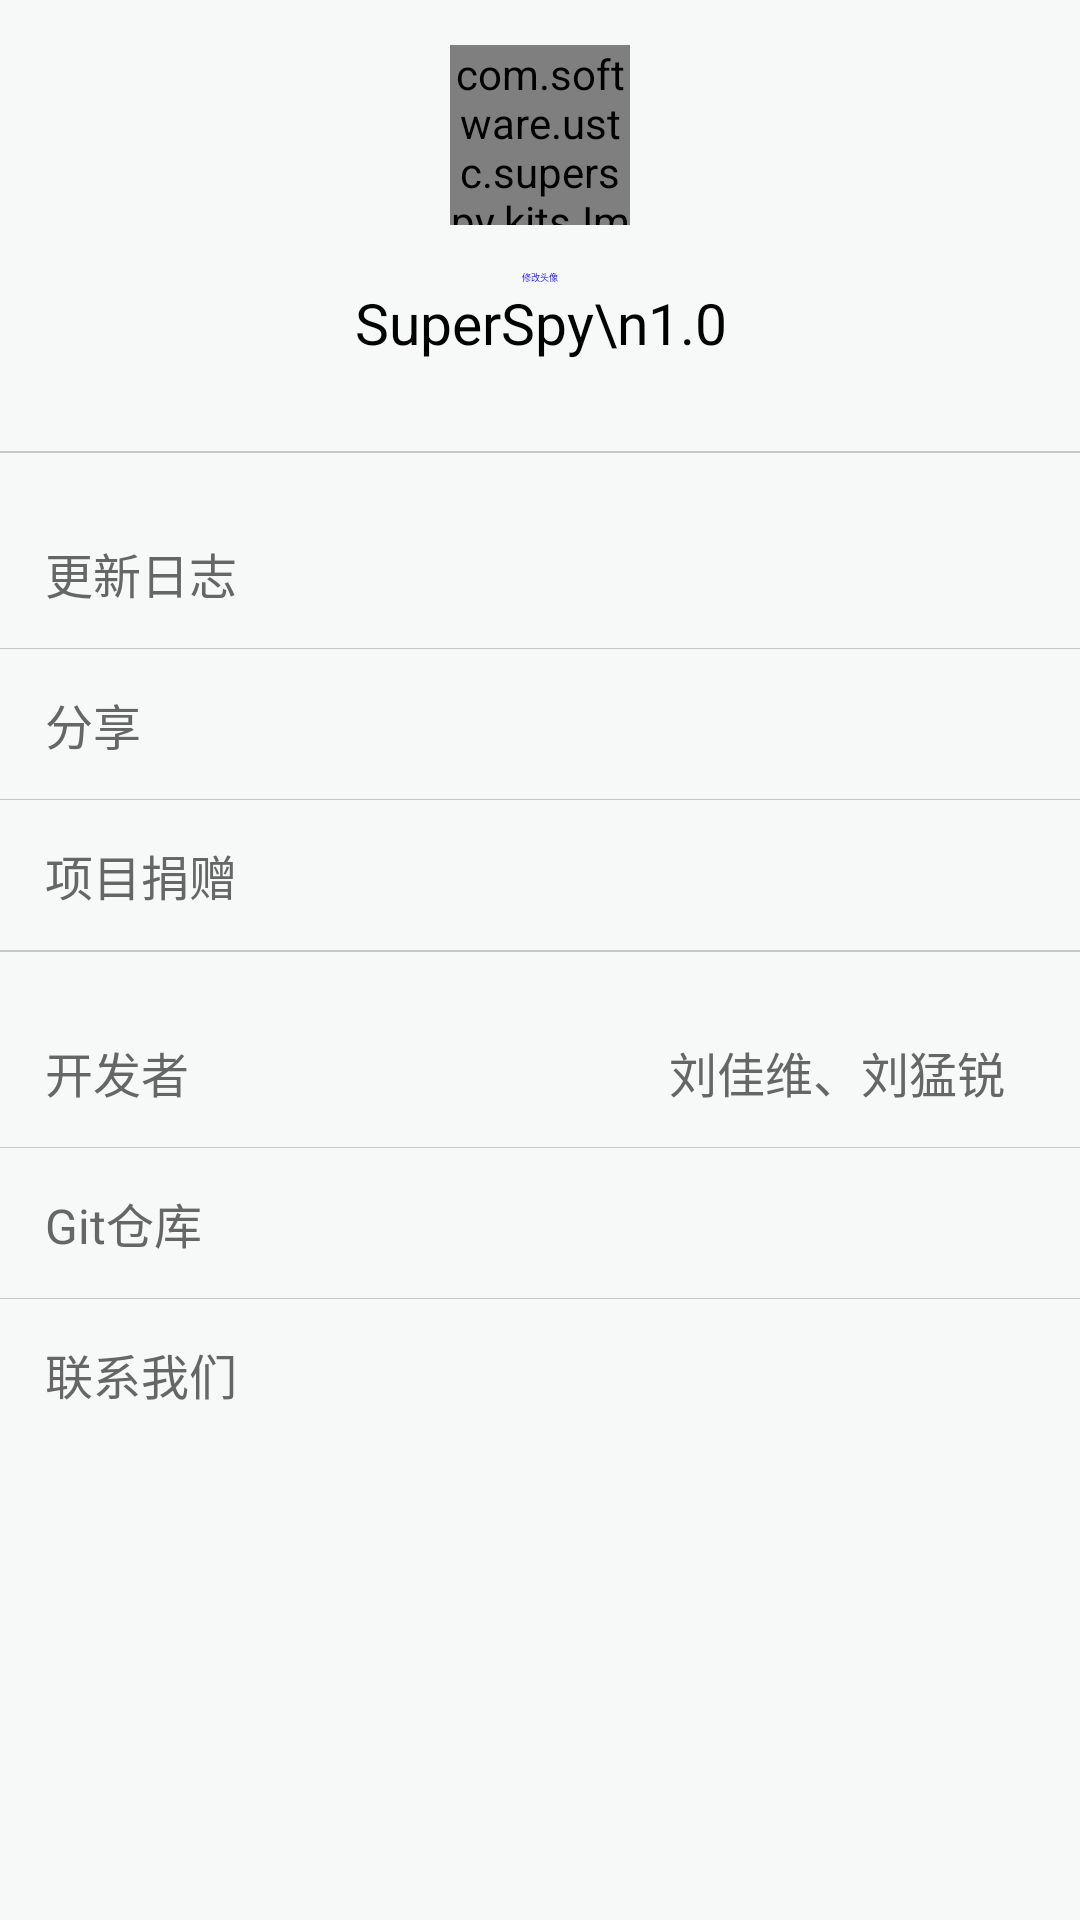

Here is an Android app screen rendered from its layout file. Give the layout XML and the strings, colors and styles it references.
<!-- AndroidManifest.xml: application theme AppTheme -->
<!-- res/layout/fragment_notifications.xml -->
<?xml version="1.0" encoding="utf-8"?>
<FrameLayout xmlns:android="http://schemas.android.com/apk/res/android"
    style="@style/activity_page">

    <LinearLayout style="@style/ll_vertical_match_match">

        <RelativeLayout
            style="@style/match_match"
            android:layout_weight="1">

            <ScrollView style="@style/match_match">

                <LinearLayout style="@style/ll_vertical_match_match">
                    <LinearLayout

                        android:layout_width="match_parent"
                        android:layout_height="wrap_content"
                        android:orientation="vertical">
                        <com.software.ustc.superspy.kits.ImageViewPlus
                            android:layout_gravity="center"
                            android:id="@+id/ph"
                            android:layout_width="60dp"
                            android:layout_height="60dp"
                            android:layout_margin="15dp"
                            android:src="@mipmap/superspy" />
                        <TextView
                            android:id="@+id/photo"
                            android:layout_gravity="center|top"
                            android:layout_width="wrap_content"
                            android:layout_height="wrap_content"
                            android:textSize="3sp"
                            android:textColor="#0000FF"
                            android:text="修改头像"/>

                    </LinearLayout>

                    <TextView
                        android:id="@+id/tvAboutAppInfo"
                        style="@style/text_big_black"
                        android:layout_marginBottom="30dp"
                        android:text="SuperSpy\n1.0" />


                    <View style="@style/divider_horizontal_1px" />

                    <View
                        style="@style/divider_horizontal_1px"
                        android:layout_marginBottom="@dimen/item_padding_bottom" />

                    <LinearLayout
                        android:id="@+id/llAboutUpdate"
                        style="@style/content_item_white">

                        <TextView
                            android:id="@+id/tllAboutUpdate"
                            style="@style/content_item_lf_tv"
                            android:layout_weight="1"
                            android:text="更新日志" />

                        <ImageView
                            style="@style/content_item_rt_img"
                            android:padding="0dp" />
                    </LinearLayout>

                    <View style="@style/divider_horizontal_1px" />

                    <LinearLayout
                        android:id="@+id/llAboutShare"
                        style="@style/content_item_white">

                        <TextView
                            android:id="@+id/tllAboutShare"
                            style="@style/content_item_lf_tv"
                            android:layout_weight="1"
                            android:text="分享" />

                        <ImageView
                            style="@style/content_item_rt_img"
                            android:padding="0dp" />
                    </LinearLayout>
                    <View style="@style/divider_horizontal_1px" />
                    <LinearLayout
                        android:id="@+id/llAboutComment"
                        style="@style/content_item_white">

                        <TextView
                            android:id="@+id/tllAboutComment"
                            style="@style/content_item_lf_tv"
                            android:layout_weight="1"
                            android:text="项目捐赠" />

                        <ImageView
                            style="@style/content_item_rt_img"
                            android:padding="0dp" />
                    </LinearLayout>

                    <View style="@style/divider_horizontal_1px" />

                    <View
                        style="@style/divider_horizontal_1px"
                        android:layout_marginBottom="@dimen/item_padding_bottom" />

                    <LinearLayout
                        android:id="@+id/llAboutDeveloper"
                        style="@style/content_item_white">

                        <TextView
                            android:id="@+id/rllAboutDeveloper"
                            style="@style/content_item_lf_tv"
                            android:layout_weight="1"
                            android:text="开发者

                                      刘佳维、刘猛锐" />

                        <ImageView
                            style="@style/content_item_rt_img"
                            android:padding="0dp" />
                    </LinearLayout>

                    <View style="@style/divider_horizontal_1px" />

                    <LinearLayout
                        android:id="@+id/llAboutWeibo"
                        style="@style/content_item_white">

                        <TextView
                            android:id="@+id/tllAboutWeibo"
                            style="@style/content_item_lf_tv"
                            android:layout_weight="1"
                            android:text="Git仓库" />

                        <ImageView
                            style="@style/content_item_rt_img"
                            android:padding="0dp" />
                    </LinearLayout>

                    <View style="@style/divider_horizontal_1px" />

                    <LinearLayout
                        android:id="@+id/llAboutContactUs"
                        style="@style/content_item_white">

                        <TextView
                            android:id="@+id/tllAboutContactUs"
                            style="@style/content_item_lf_tv"
                            android:layout_weight="1"
                            android:text="联系我们" />

                        <ImageView
                            style="@style/content_item_rt_img"
                            android:padding="0dp" />
                    </LinearLayout>
                </LinearLayout>
            </ScrollView>
        </RelativeLayout>
    </LinearLayout>
</FrameLayout>
<!-- resources referenced by this layout -->
<resources>
  <dimen name="item_padding_bottom">15dp</dimen>
  <!-- mipmap superspy: png bitmap (mipmap-xhdpi, 6161 bytes) -->
  <style name="activity_page">
          <item name="android:splitMotionEvents">false</item>
          <item name="android:layout_width">fill_parent</item>
          <item name="android:layout_height">fill_parent</item>
          <item name="android:background">@color/activity_bg</item>
          <item name="android:orientation">vertical</item>
          
          <item name="android:clipToPadding">true</item>
          <item name="android:fitsSystemWindows">true</item>
          
      </style>
  <style name="content_item_lf_tv" parent="text_middle">
          <item name="android:paddingRight">@dimen/padding_big</item>
          <item name="android:singleLine">true</item>
          <item name="android:gravity">left</item>
      </style>
  <style name="content_item_rt_img" parent="text_middle">
          <item name="android:layout_height">match_parent</item>
          <item name="android:paddingLeft">@dimen/padding_micro</item>
          <item name="android:src">@drawable/forward2_light</item>
      </style>
  <style name="content_item_white" parent="content_item">
          <item name="android:background">@drawable/white_to_gray</item>
      </style>
  <style name="divider_horizontal_1px" parent="divider">
          <item name="android:layout_height">1px</item>
          <item name="android:layout_width">fill_parent</item>
      </style>
  <style name="ll_vertical_match_match" parent="match_match">
          <item name="android:gravity">center_horizontal</item>
          <item name="android:orientation">vertical</item>
      </style>
  <style name="match_match">
          <item name="android:layout_width">match_parent</item>
          <item name="android:layout_height">match_parent</item>
      </style>
  <style name="text_big_black" parent="text_big">
          <item name="android:textColor">@color/black</item>
      </style>
  <style name="AppTheme" parent="Theme.AppCompat.Light.DarkActionBar">
          
          <item name="colorPrimary">@color/colorPrimary</item>
          <item name="colorPrimaryDark">@color/colorPrimaryDark</item>
          <item name="colorAccent">@color/colorAccent</item>
      </style>
  <color name="activity_bg">#f7f8f8</color>
  <style name="text_middle" parent="text">
          <item name="android:textSize">@dimen/text_size_middle</item>
      </style>
  <dimen name="padding_big">9dp</dimen>
  <dimen name="padding_micro">2dp</dimen>
  <style name="content_item">
          <item name="android:layout_height">50dp</item>
          <item name="android:layout_width">match_parent</item>
          <item name="android:gravity">center_vertical</item>
          <item name="android:paddingTop">2dp</item>
          <item name="android:paddingBottom">2dp</item>
          <item name="android:paddingLeft">@dimen/content_item_left_tv_padding_left</item>
          <item name="android:orientation">horizontal</item>
          <item name="android:background">@drawable/to_alpha</item>
      </style>
  <style name="divider">
          <item name="android:background">@color/alpha_3</item>
      </style>
  <style name="text_big" parent="text">
          <item name="android:textSize">@dimen/text_size_big</item>
      </style>
  <color name="black">#000000</color>
  <color name="colorPrimary">#7adfb8</color>
  <color name="colorPrimaryDark">#7adfb8</color>
  <color name="colorAccent">#33cc99</color>
  <style name="text" parent="wrap_wrap">
          <item name="android:gravity">center</item>
          <item name="android:textColor">@color/gray_3</item>
      </style>
  <dimen name="text_size_middle">16sp</dimen>
  <dimen name="content_item_left_tv_padding_left">15dp</dimen>
  <color name="alpha_3">#3000</color>
  <dimen name="text_size_big">19sp</dimen>
  <style name="wrap_wrap">
          <item name="android:layout_width">wrap_content</item>
          <item name="android:layout_height">wrap_content</item>
      </style>
  <color name="gray_3">#666666</color>
</resources>
